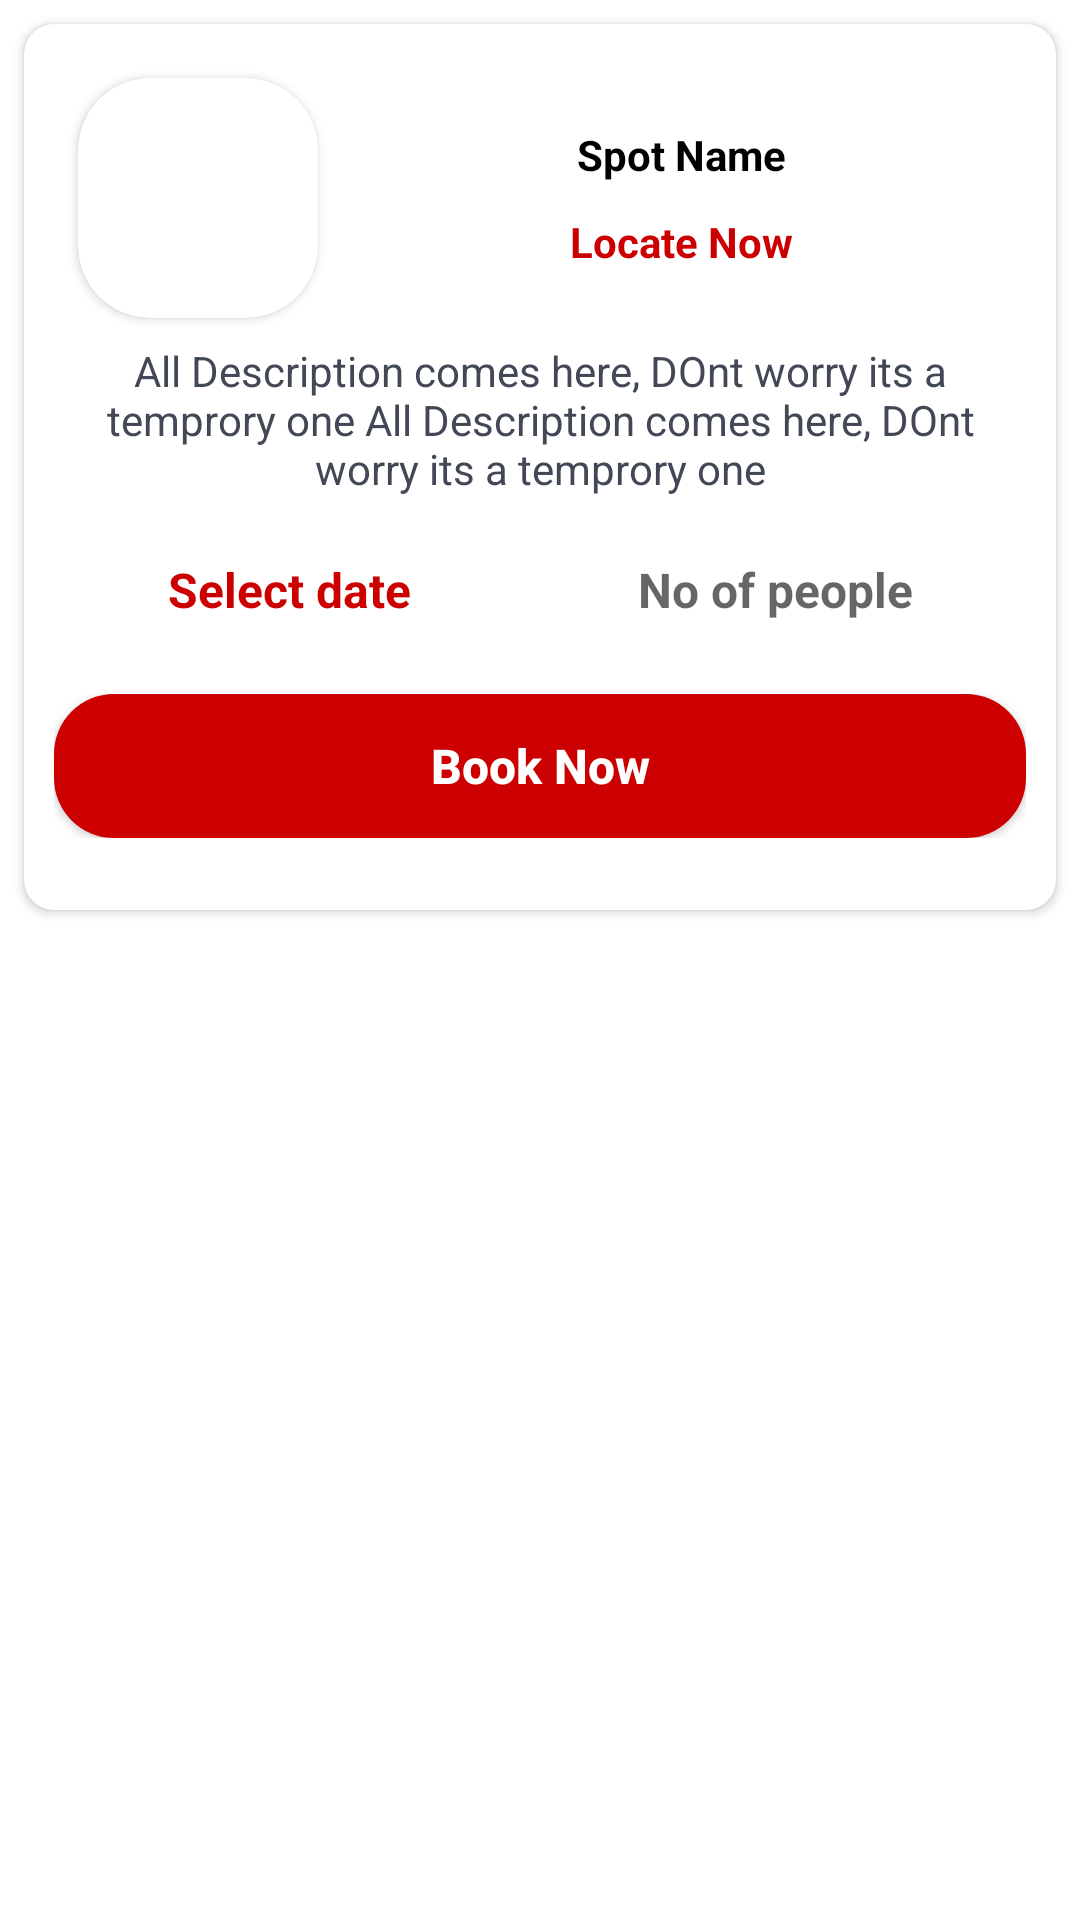

Write the Android layout XML for this screen, with the resource values it uses.
<!-- AndroidManifest.xml: application theme Theme.travel_mate -->
<!-- res/layout/hotel_item.xml -->
<?xml version="1.0" encoding="utf-8"?>
<LinearLayout xmlns:android="http://schemas.android.com/apk/res/android"
    xmlns:app="http://schemas.android.com/apk/res-auto"
    android:layout_width="match_parent"
    android:layout_height="wrap_content">

    <androidx.cardview.widget.CardView
        android:id="@+id/parrent_layout"
        android:layout_width="match_parent"
        android:layout_height="wrap_content"
        android:elevation="@dimen/gap_sm"
        app:cardBackgroundColor="@color/white"
        app:cardCornerRadius="@dimen/gap_md"
        android:layout_margin="@dimen/gap_sm"
        android:padding="@dimen/gap_md">

        <LinearLayout
            android:layout_width="match_parent"
            android:layout_height="match_parent"
            android:orientation="vertical"
            android:gravity="center"
            android:padding="@dimen/gap_md">

            <LinearLayout
                android:layout_width="match_parent"
                android:layout_height="wrap_content"
                android:orientation="horizontal"
                android:gravity="center">

                <androidx.cardview.widget.CardView
                    android:layout_width="80dp"
                    android:layout_height="80dp"
                    android:background="@color/white"
                    android:elevation="@dimen/gap_sm"
                    app:cardBackgroundColor="@color/white"
                    app:cardCornerRadius="@dimen/gap_xxl"
                    android:layout_margin="@dimen/gap_sm">

                    <ImageView
                        android:id="@+id/picture"
                        android:layout_width="match_parent"
                        android:layout_height="match_parent"
                        android:scaleType="fitXY"/>

                </androidx.cardview.widget.CardView>

                <LinearLayout
                    android:layout_width="match_parent"
                    android:layout_height="wrap_content"
                    android:orientation="vertical">
                    <TextView
                        android:id="@+id/name"
                        android:layout_width="match_parent"
                        android:layout_height="wrap_content"
                        android:textStyle="bold"
                        android:gravity="center"
                        android:paddingEnd="@dimen/gap_xsm"
                        android:text="Spot Name"
                        android:textSize="@dimen/font_lg"
                        android:textColor="@color/text_color" />

                    <TextView
                        android:id="@+id/link"
                        android:layout_width="match_parent"
                        android:layout_height="wrap_content"
                        android:gravity="center"
                        android:paddingEnd="@dimen/gap_xsm"
                        android:text="Locate Now"
                        android:textStyle="bold"
                        android:layout_marginTop="@dimen/gap_md"
                        android:textSize="@dimen/font_lg"
                        android:textColor="@color/app_color" />
                </LinearLayout>

            </LinearLayout>

            <TextView
                android:id="@+id/desc"
                android:layout_width="wrap_content"
                android:layout_height="wrap_content"
                android:gravity="center"
                android:layout_gravity="left|center_vertical"
                android:text="All Description comes here, DOnt worry its a temprory one All Description comes here, DOnt worry its a temprory one"
                android:textColor="@color/text_color_light"
                android:textSize="@dimen/font_lg"/>

            <LinearLayout
                android:layout_width="match_parent"
                android:layout_height="wrap_content"
                android:orientation="horizontal"
                android:gravity="center"
                android:weightSum="2"
                android:layout_marginTop="@dimen/gap_md">

                <TextView
                    android:id="@+id/date"
                    android:layout_width="wrap_content"
                    android:layout_height="wrap_content"
                    android:layout_weight="1"
                    android:textStyle="bold"
                    android:textSize="@dimen/font_vlg"
                    android:textColor="@color/app_color"
                    android:text="Select date"
                    android:background="@drawable/edit_text_bg"
                    android:gravity="center"
                    android:padding="@dimen/gap_md"/>

                <EditText
                    android:id="@+id/peoples"
                    android:layout_width="wrap_content"
                    android:layout_height="wrap_content"
                    android:layout_weight="1"
                    android:textStyle="bold"
                    android:textSize="@dimen/font_vlg"
                    android:textColor="@color/app_color"
                    android:hint="No of people"
                    android:inputType="number"
                    android:background="@drawable/edit_text_bg"
                    android:gravity="center"
                    android:padding="@dimen/gap_md"/>

            </LinearLayout>
            <LinearLayout
                android:layout_width="match_parent"
                android:layout_height="wrap_content"
                android:layout_marginTop="@dimen/gap_lg"
                android:layout_marginBottom="@dimen/gap_lg"
                android:gravity="center">

                <androidx.appcompat.widget.AppCompatButton
                    android:id="@+id/submit"
                    android:layout_width="match_parent"
                    android:layout_height="wrap_content"
                    android:background="@drawable/app_btn_bg"
                    android:elevation="4dp"
                    android:gravity="center"
                    android:text="Book Now"
                    android:textAllCaps="false"
                    android:textColor="@color/btn_text_color"
                    android:textSize="16sp"
                    android:textStyle="bold" />

            </LinearLayout>

        </LinearLayout>

    </androidx.cardview.widget.CardView>

</LinearLayout>
<!-- resources referenced by this layout -->
<resources>
  <color name="app_color">#cc0000</color>
  <color name="btn_text_color">#FFFFFF</color>
  <color name="text_color">#000000</color>
  <color name="text_color_light">#424856</color>
  <color name="white">#FFFFFFFF</color>
  <dimen name="font_lg">14sp</dimen>
  <dimen name="font_vlg">16sp</dimen>
  <dimen name="gap_lg">14dp</dimen>
  <dimen name="gap_md">10dp</dimen>
  <dimen name="gap_sm">8dp</dimen>
  <dimen name="gap_xsm">2dp</dimen>
  <dimen name="gap_xxl">24dp</dimen>
  <!-- drawable app_btn_bg (drawable) -->
  <?xml version="1.0" encoding="utf-8"?>
  <selector xmlns:android="http://schemas.android.com/apk/res/android">
      <item>
          <shape android:shape="rectangle">
              <gradient
                  android:startColor="@color/btn_color_1"
                  android:centerColor="@color/btn_color_1"
                  android:endColor="@color/btn_color_1"
                  android:type="linear" />
              <corners android:radius="20dp"/>
          </shape>
      </item>
  </selector>
  <!-- drawable edit_text_bg (drawable) -->
  <?xml version="1.0" encoding="utf-8"?>
  <selector xmlns:android="http://schemas.android.com/apk/res/android">
      <item>
          <shape android:shape="rectangle">
              <gradient
                  android:startColor="@color/white"
                  android:centerColor="@color/white"
                  android:endColor="@color/white"
                  android:type="linear" />
              <corners android:radius="20dp"/>
          </shape>
      </item>
  </selector>
  <style name="Theme.travel_mate" parent="Theme.MaterialComponents.DayNight.NoActionBar">
          <item name="android:forceDarkAllowed" tools:targetApi="q">false</item>
          <item name="colorPrimary">@color/app_color</item>
          <item name="colorPrimaryDark">@color/app_bg</item>
          <item name="colorAccent">@color/white</item>
          <item name="android:navigationBarColor">@color/black</item>
  
          
          <item name="colorPrimaryVariant">@color/app_color</item>
          <item name="colorOnPrimary">@color/white</item>
          
          <item name="colorSecondary">@color/app_color_secondary_light</item>
          <item name="colorSecondaryVariant">@color/app_color_secondary</item>
          <item name="colorOnSecondary">@color/black</item>
          
          <item name="android:statusBarColor" tools:targetApi="l">?attr/colorPrimaryVariant</item>
      </style>
  <color name="btn_color_1">#cc0000</color>
  <color name="app_bg">#F4F4F4</color>
  <color name="black">#FF000000</color>
  <color name="app_color_secondary_light">#FFD980</color>
  <color name="app_color_secondary">#FFB401</color>
</resources>
